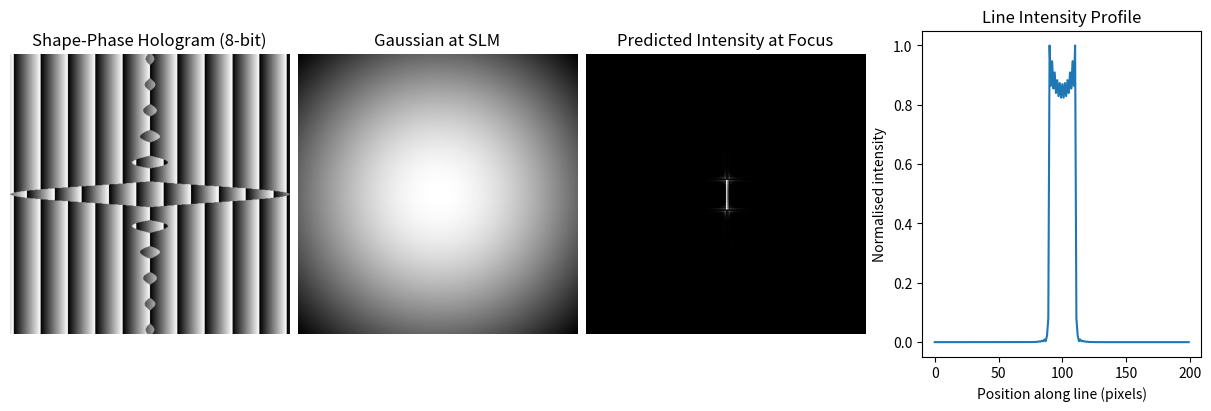

Reproduce this figure in Python.
import numpy as np
import numpy.fft as fft
import matplotlib.pyplot as plt

def zoom_around_peak(I, half=90, thresh_frac=0.5):
    """Return a zoom window centered on the *center of the bright line*.

    Instead of centering on a single max pixel (which might lie near
    one end of the line), we estimate the center of the bright region
    using a simple centroid of pixels above a fraction of the peak.
    """
    I = np.asarray(I)
    max_val = I.max()

    # Use pixels above a fraction of the maximum to define the line region
    mask = I >= (thresh_frac * max_val)

    if mask.any():
        ys, xs = np.nonzero(mask)
        iy = int(np.round(ys.mean()))
        ix = int(np.round(xs.mean()))
    else:
        # Fallback: just use the absolute maximum
        iy, ix = np.unravel_index(np.argmax(I), I.shape)

    y0 = max(0, iy - half); y1 = min(I.shape[0], iy + half)
    x0 = max(0, ix - half); x1 = min(I.shape[1], ix + half)
    return I[y0:y1, x0:x1], (iy, ix), (y0, y1, x0, x1)

# Generate hologram using shape-phase method for a uniform line tweezer
# (based on Roichman & Grier, Opt. Lett. 2006)

# ---------------- user parameters ----------------
N = 512                 # SLM pixels (square)
p = 15e-6               # pixel pitch [m]
wavelength = 1064e-9    # wavelength [m]
f = 3.33e-3             # objective focal length [m]
L = 10e-6               # line length in sample plane [m]
A0 = 1.0                # row fill fraction cap [0..1]
carrier_fx = 0.02        # optional off-axis cycles per pixel along x
randomize_S = False      # use random S with same pixels-per-row (Grier et al.)

# ---------------- coordinate axes ----------------
# SLM-plane coordinates (meters)
x = (np.arange(N) - N/2) * p
y = (np.arange(N) - N/2) * p

# ---------------- line-target mapping (Fraunhofer) ----------------
# chi(rho) ∝ sinc(π * rho_y * L / (f λ))
s_row = np.sinc((y * L) / (f * wavelength))
A_row = (A0 * np.abs(s_row)).astype(np.float32)
phi_row = np.where(s_row >= 0.0, np.pi, 0.0).astype(np.float32)

# ---------------- selection mask S(rho) ----------------
# Use normalized x in [-1,1]. Row j keeps columns where |x_norm| < A_row[j].
x_norm = (np.arange(N, dtype=np.float32) - (N - 1) / 2.0) / ((N - 1) / 2.0)
row_widths = np.clip(A_row, 0.0, 1.0)[:, None]

# Deterministic mask: central contiguous block in each row
S = (np.abs(x_norm)[None, :] < row_widths).astype(np.uint8)

if randomize_S:
    # Replace S with a random distribution that keeps the same
    # number of "on" pixels in each row (Grier et al.).
    rng = np.random.default_rng()
    S_rand = np.zeros_like(S)

    for j in range(S.shape[0]):
        n_on = int(S[j].sum())
        if n_on == 0:
            continue
        idx_on = rng.choice(S.shape[1], size=n_on, replace=False)
        S_rand[j, idx_on] = 1

    S = S_rand

# ---------------- base phase mask ----------------
phi_S = (phi_row[:, None] * S).astype(np.float32)

# ---------------- off-axis carrier ----------------
cx = (np.arange(N, dtype=np.float32) - N/2.0)[None, :]
carrier = 2.0 * np.pi * (carrier_fx * cx)
phi_S = phi_S + carrier

# ---------------- wrap and quantize to 8-bit phase ----------------
phi_wrapped = np.remainder(phi_S, 2*np.pi, out=np.empty_like(phi_S))
phase_8 = np.uint8(np.rint(phi_wrapped * (255.0 / (2*np.pi))))

# Save hologram as 8-bit, 512x512 image
plt.imsave('shape_phase_hologram_512.bmp', phase_8, cmap='gray')

# ---------------- predict focal-plane intensity (Fraunhofer) ----------------
X, Y = np.meshgrid(x, y)
w0 = 6e-3  # 1/e^2 radius at the SLM
A_gauss = np.exp(-(X**2 + Y**2) / w0**2)
U_pupil = A_gauss * S.astype(np.float32) * np.exp(1j * phi_wrapped)

# U_pupil = S.astype(np.float32) * np.exp(1j * phi_wrapped)
U_f = fft.fftshift(fft.fft2(fft.ifftshift(U_pupil)))
I_f = np.abs(U_f) ** 2
I_f /= I_f.max()

Iz, peak, box = zoom_around_peak(I_f, half=100)

# 1D intensity profile along the length of the line
line_profile = Iz[ :, Iz.shape[0] // 2]
line_profile /= line_profile.max()

# ---------------- quick looks ----------------

fig, axs = plt.subplots(1, 4, figsize=(12, 4), constrained_layout=True)
axs[0].imshow(phase_8, cmap='gray')
axs[0].set_title('Shape-Phase Hologram (8-bit)')
axs[0].axis('off')

axs[1].imshow(A_gauss, cmap='gray')
axs[1].set_title('Gaussian at SLM')
axs[1].axis('off')

axs[2].imshow(Iz, cmap='gray')
axs[2].set_title('Predicted Intensity at Focus')
axs[2].axis('off')

axs[3].plot(line_profile)
axs[3].set_title('Line Intensity Profile')
axs[3].set_xlabel('Position along line (pixels)')
axs[3].set_ylabel('Normalised intensity')

plt.show()
